Run: headless pygame with SDL's dummy video driver; simulated clock (each Clock.tick advances the game by its frame time, no real sleeping); random seed 0; keys injected as events and as key.get_pressed() state; no mouse input.
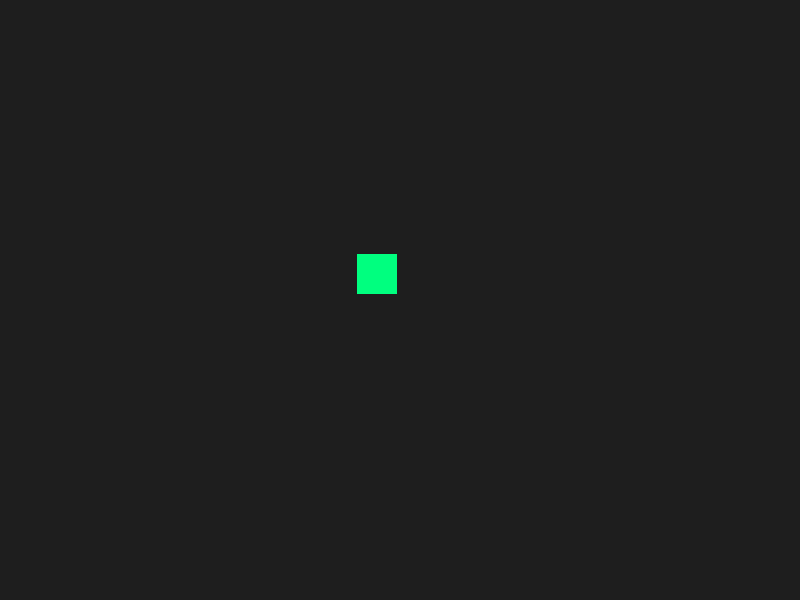
Frame 1 of 4 · flips 1–60 · no input
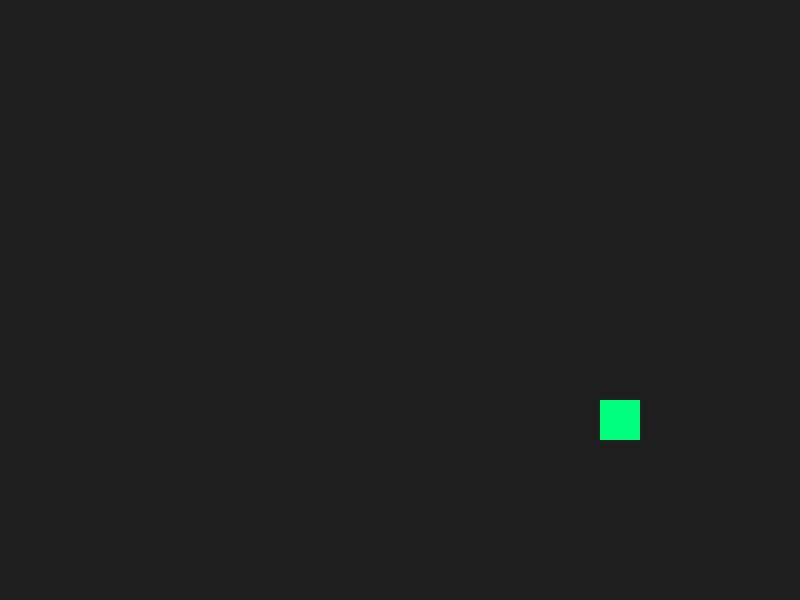
Frame 2 of 4 · flips 61–180 · tapped SPACE, RETURN · held RIGHT (→), D
Frame 3 of 4 · flips 181–300 · held DOWN (↓), S · screen unchanged from frame 2, image omitted
Frame 4 of 4 · flips 301–420 · held LEFT (←), A, UP (↑), W · screen unchanged from frame 3, image omitted

The pygame program that drew these frames:

import math
import pygame

pygame.init()
screen = pygame.display.set_mode((800, 600))
clock = pygame.time.Clock()

# Starting position and target position
x, y = 100.0, 100.0
target_x, target_y = 600, 400
speed = 5  # Pixels per frame


running = True
while running:
  for event in pygame.event.get():
    if event.type == pygame.QUIT:
      running = False

  # 1. Compute direction vector from current position to target
  dx = target_x - x
  dy = target_y - y

  # 2. Calculate the distance (Euclidean distance)
  distance = math.hypot(dx, dy)

  # 3. If we are close enough, snap to the target and stop
  if distance > speed:
    # Normalize the vector (divide by distance) and scale by speed
    x += (dx / distance) * speed
    y += (dy / distance) * speed
  else:
    x, y = target_x, target_y  # Reached destination

  screen.fill((30, 30, 30))
  pygame.draw.rect(screen, (0, 255, 127), (int(x), int(y), 40, 40))
  pygame.display.flip()
  clock.tick(60)

pygame.quit()
